Run: headless pygame with SDL's dummy video driver; simulated clock (each Clock.tick advances the game by its frame time, no real sleeping); random seed 0; keys injected as events and as key.get_pressed() state; no mouse input.
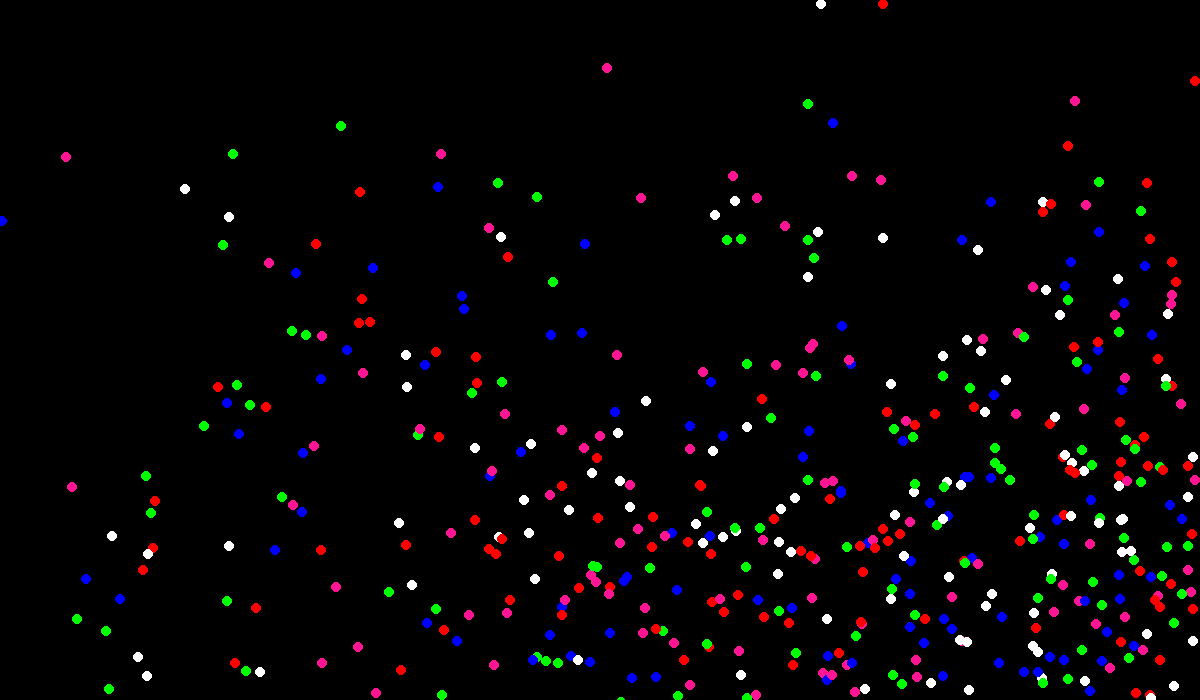
Frame 1 of 4 · flips 1–60 · no input
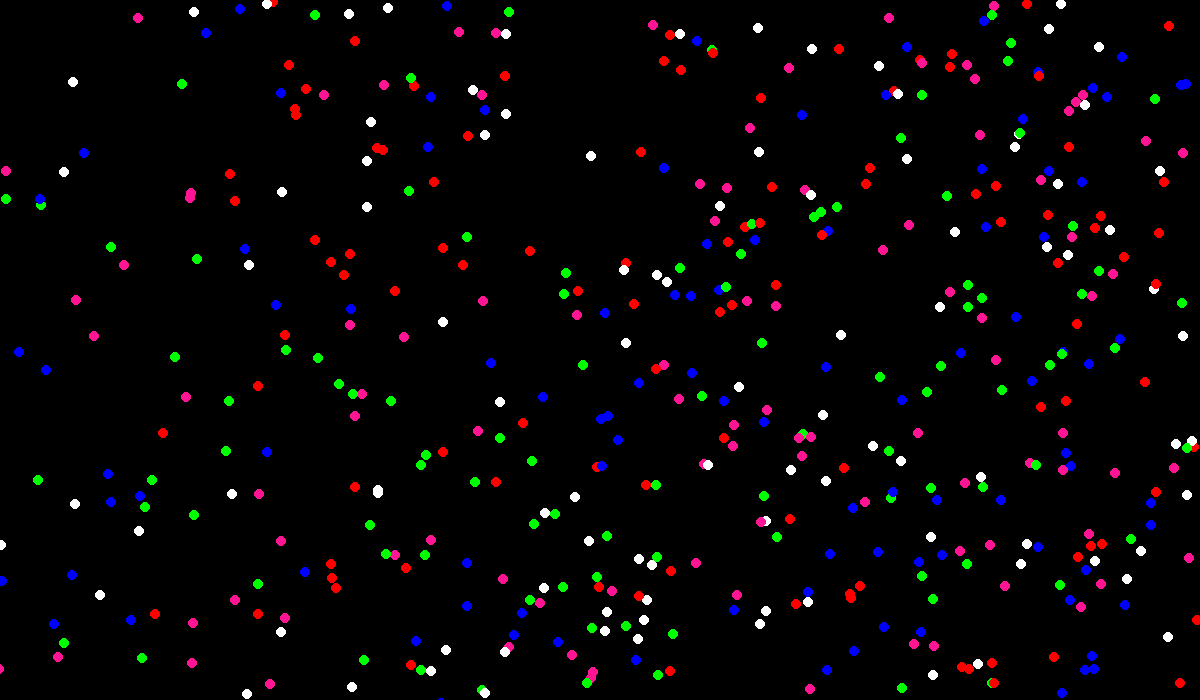
Frame 2 of 4 · flips 61–180 · tapped SPACE, RETURN · held RIGHT (→), D
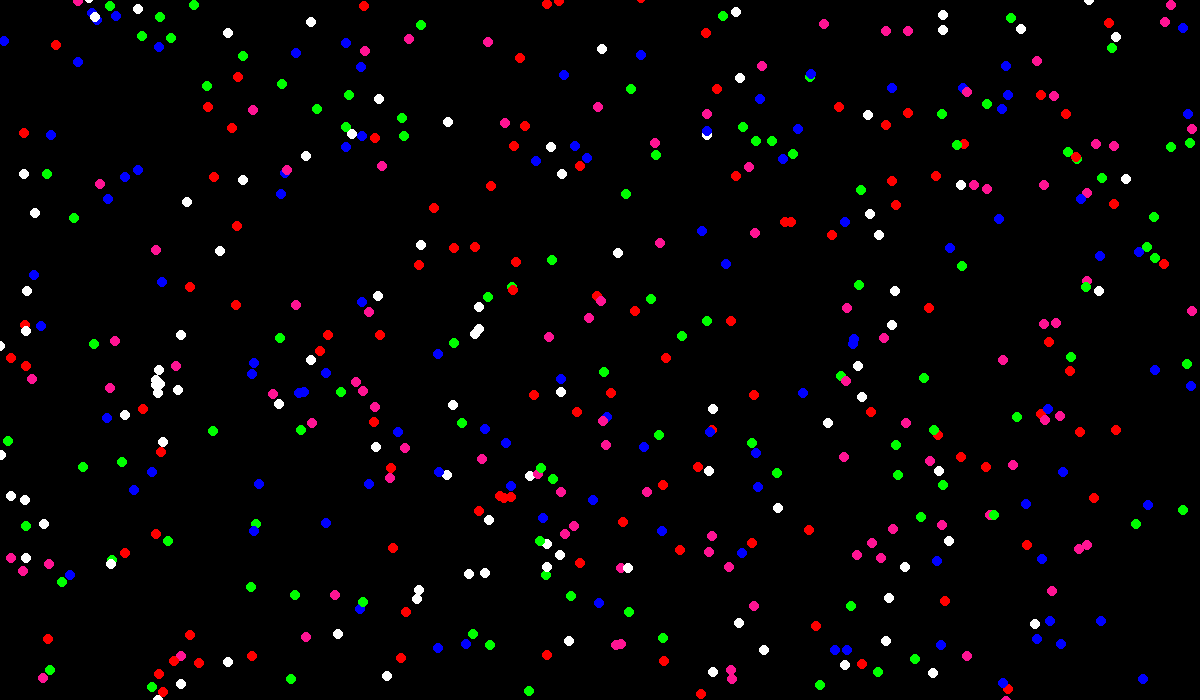
Frame 3 of 4 · flips 181–300 · held DOWN (↓), S
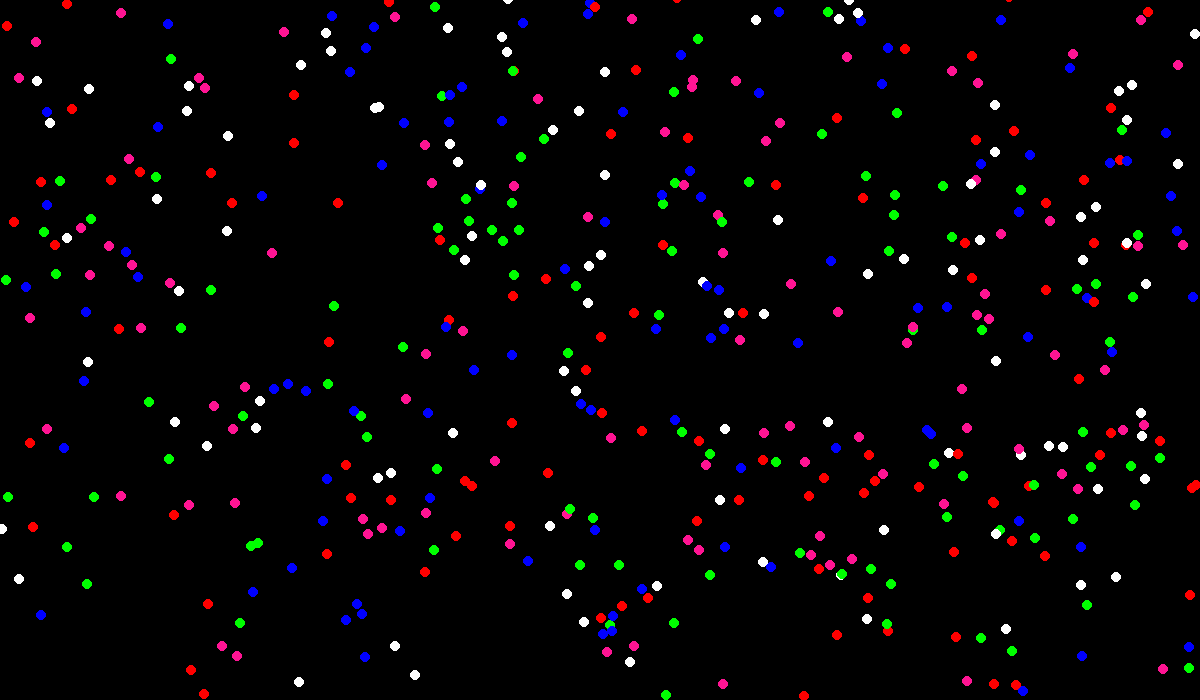
Frame 4 of 4 · flips 301–420 · held LEFT (←), A, UP (↑), W

The pygame program that drew these frames:

# Import libraries
import pygame
import math
import random

# Define colours
RED = (255,0,0)
GREEN = (0,255,0)
BLUE = (0,0,255)
BLACK = (0,0,0)
WHITE = (255,255,255)
PINK = (255,20,147)

# Initialize Pygame
pygame.init()

# Set the height and width of the screen
screen_width = 1200
screen_height = 700
screen = pygame.display.set_mode([screen_width, screen_height])

# Used to manage how fast the screen updates
clock = pygame.time.Clock()

# Define the class Ball
class Ball():
    # Constructor function to define initial state of a ball object
    def __init__(self, x, y, col, x_speed, y_speed):
        # --- Class Attributes ---
        # Ball position
        self.x = x
        self.y = y

        # Ball's vector
        self.change_x = x_speed
        self.change_y = y_speed

        # Ball Size
        self.size = 5

        # Ball colour
        self.color = col

    # -- Class Methods ---
    # Defines the ball's movement
    def move(self):
        self.x += self.change_x
        self.y += self.change_y
        if self.x >= screen_width - self.size:
            self.change_x *= -1
        elif self.x <= 0 + self.size:
            self.change_x *= -1
        elif self.y >= screen_height - self.size:
            self.change_y *= -1
        elif self.y <= 0 + self.size:
            self.change_y *= -1
        #end if
    #end proc

    #end def

    # Draws the ball on the screen
    def draw(self, screen):
        pygame.draw.circle(screen, self.color, [self.x, self.y], self.size)
    #end def

# Set game loop to false so it runs
done = False

# Create an object using the ball class
ball_list = []
colour_list = [RED, BLUE, GREEN, WHITE, PINK]
for count in range(0, 500):
    xrand = random.randrange(0, screen_width - 10)
    yrand = random.randrange(0, screen_height - 10)
    x_speedrand = random.randrange(1, 10)
    y_speedrand = random.randrange(1, 10)
    colour = random.choice(colour_list)
    theBall = Ball(xrand, yrand, colour, x_speedrand, y_speedrand)
    ball_list.append(theBall)
#next count
# Game loop
while not(done):
    for event in pygame.event.get():
        if event.type == pygame.QUIT:
            done = True
        #End If
    #Next event
    # Clear the screen
    screen.fill(BLACK)

    # Draw the ball on the screen and then move it on
    for theBall in ball_list:
        theBall.draw(screen)
        theBall.move()
    #next
    # Limit to 60 FPS
    clock.tick(60)

    # Go ahead and update the screen with what we've drawn
    pygame.display.flip()
    
#End While
pygame.quit()
